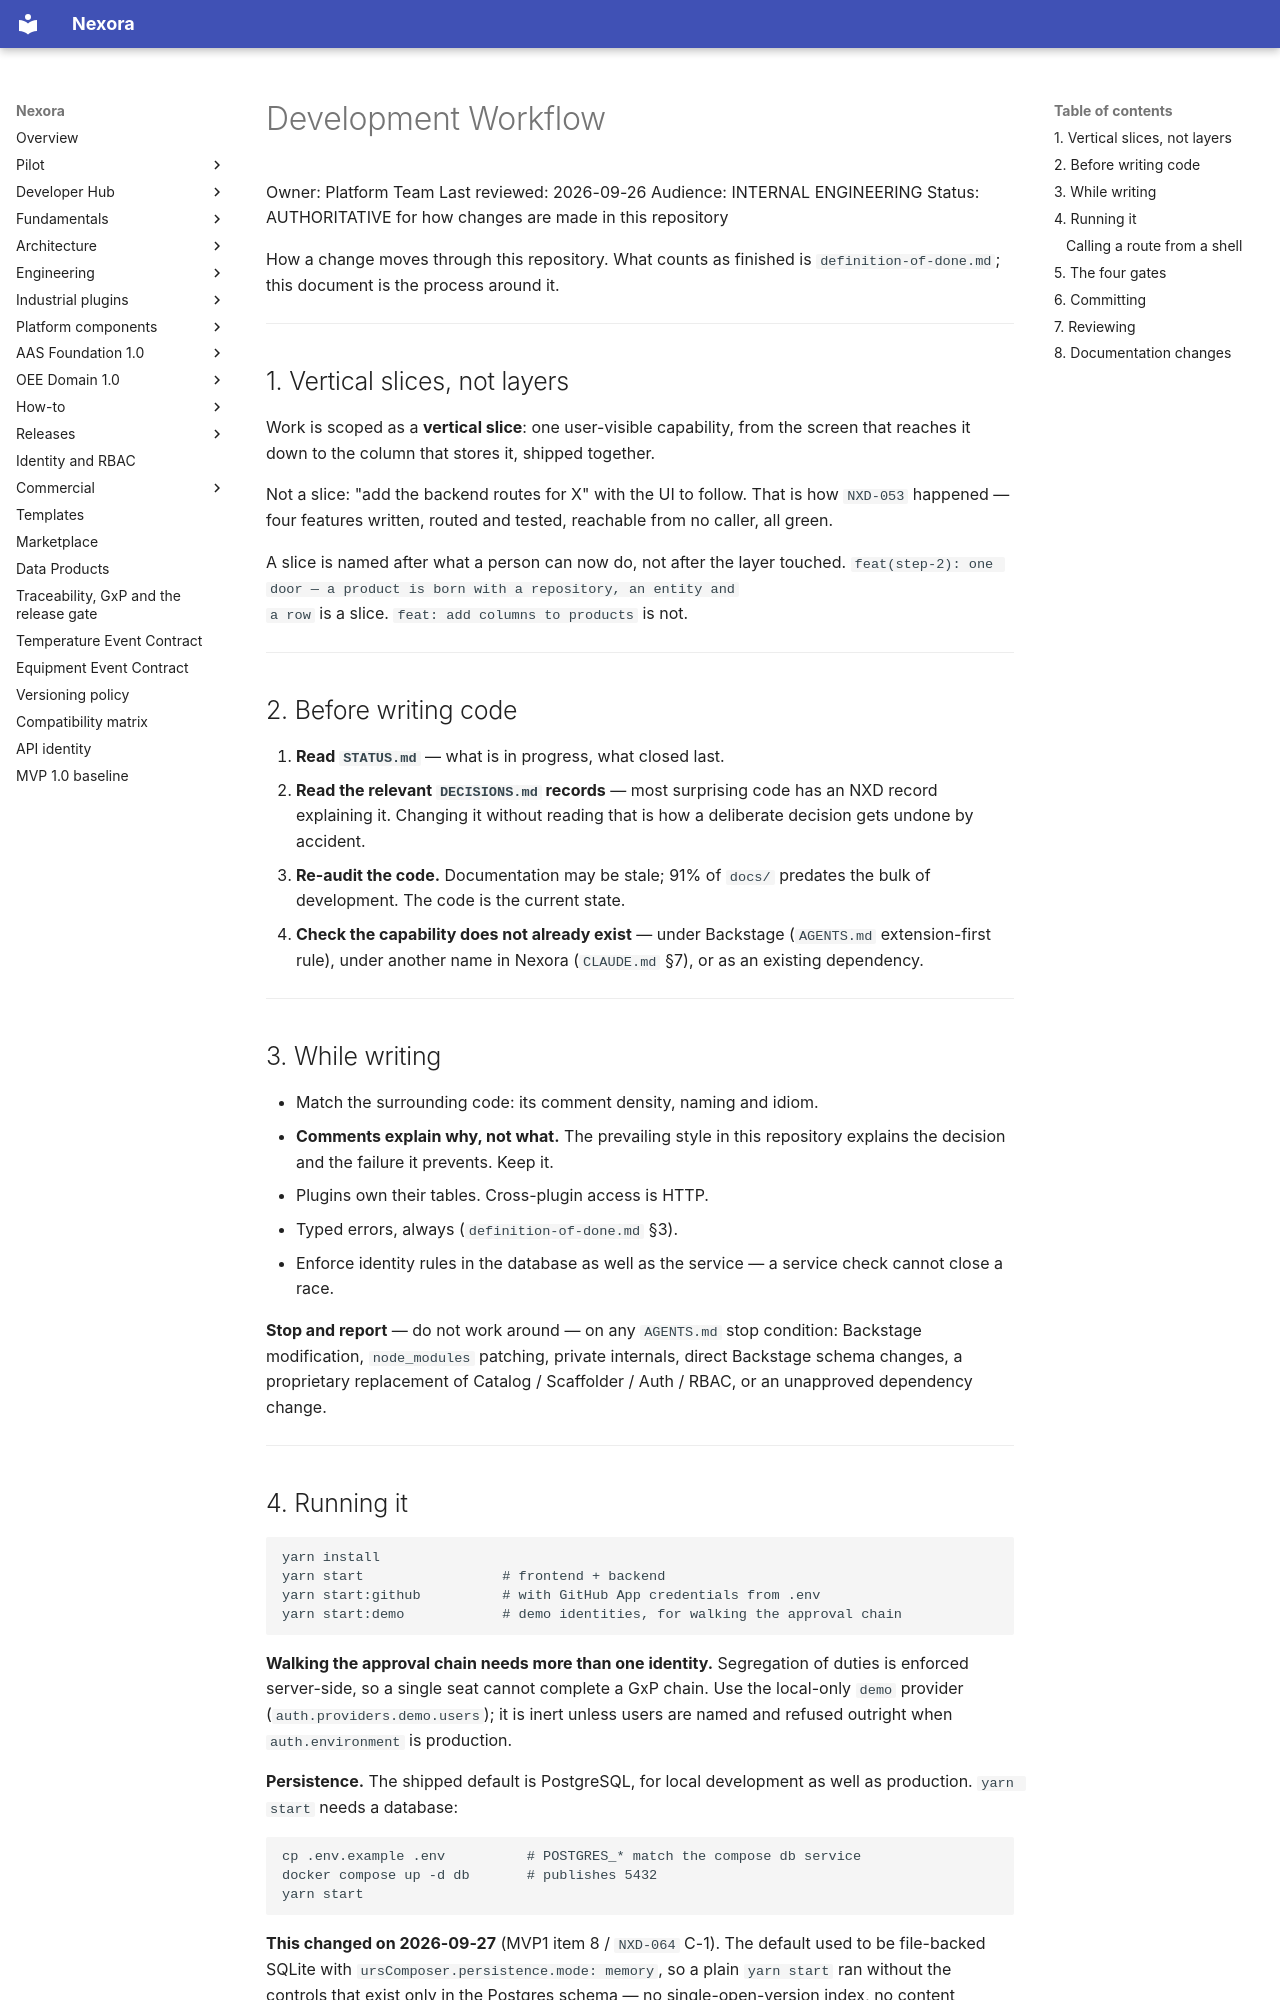

repository: pharma-data-factory/data-product-platform · page: engineering/development-workflow/index.html · generator: mkdocs

# Development Workflow

Owner: Platform Team
Last reviewed: 2026-09-26
Audience: INTERNAL ENGINEERING
Status: AUTHORITATIVE for how changes are made in this repository

How a change moves through this repository. What counts as finished is
`definition-of-done.md`; this document is the process around it.

---

## 1. Vertical slices, not layers

Work is scoped as a **vertical slice**: one user-visible capability, from the
screen that reaches it down to the column that stores it, shipped together.

Not a slice: "add the backend routes for X" with the UI to follow. That is
how `NXD-053` happened — four features written, routed and tested, reachable
from no caller, all green.

A slice is named after what a person can now do, not after the layer touched.
`feat(step-2): one door — a product is born with a repository, an entity and
a row` is a slice. `feat: add columns to products` is not.

---

## 2. Before writing code

1. **Read `STATUS.md`** — what is in progress, what closed last.
2. **Read the relevant `DECISIONS.md` records** — most surprising code has an
   NXD record explaining it. Changing it without reading that is how a
   deliberate decision gets undone by accident.
3. **Re-audit the code.** Documentation may be stale; 91% of `docs/` predates
   the bulk of development. The code is the current state.
4. **Check the capability does not already exist** — under Backstage
   (`AGENTS.md` extension-first rule), under another name in Nexora
   (`CLAUDE.md` §7), or as an existing dependency.

---

## 3. While writing

- Match the surrounding code: its comment density, naming and idiom.
- **Comments explain why, not what.** The prevailing style in this repository
  explains the decision and the failure it prevents. Keep it.
- Plugins own their tables. Cross-plugin access is HTTP.
- Typed errors, always (`definition-of-done.md` §3).
- Enforce identity rules in the database as well as the service — a service
  check cannot close a race.

**Stop and report** — do not work around — on any `AGENTS.md` stop condition:
Backstage modification, `node_modules` patching, private internals, direct
Backstage schema changes, a proprietary replacement of Catalog / Scaffolder /
Auth / RBAC, or an unapproved dependency change.

---
